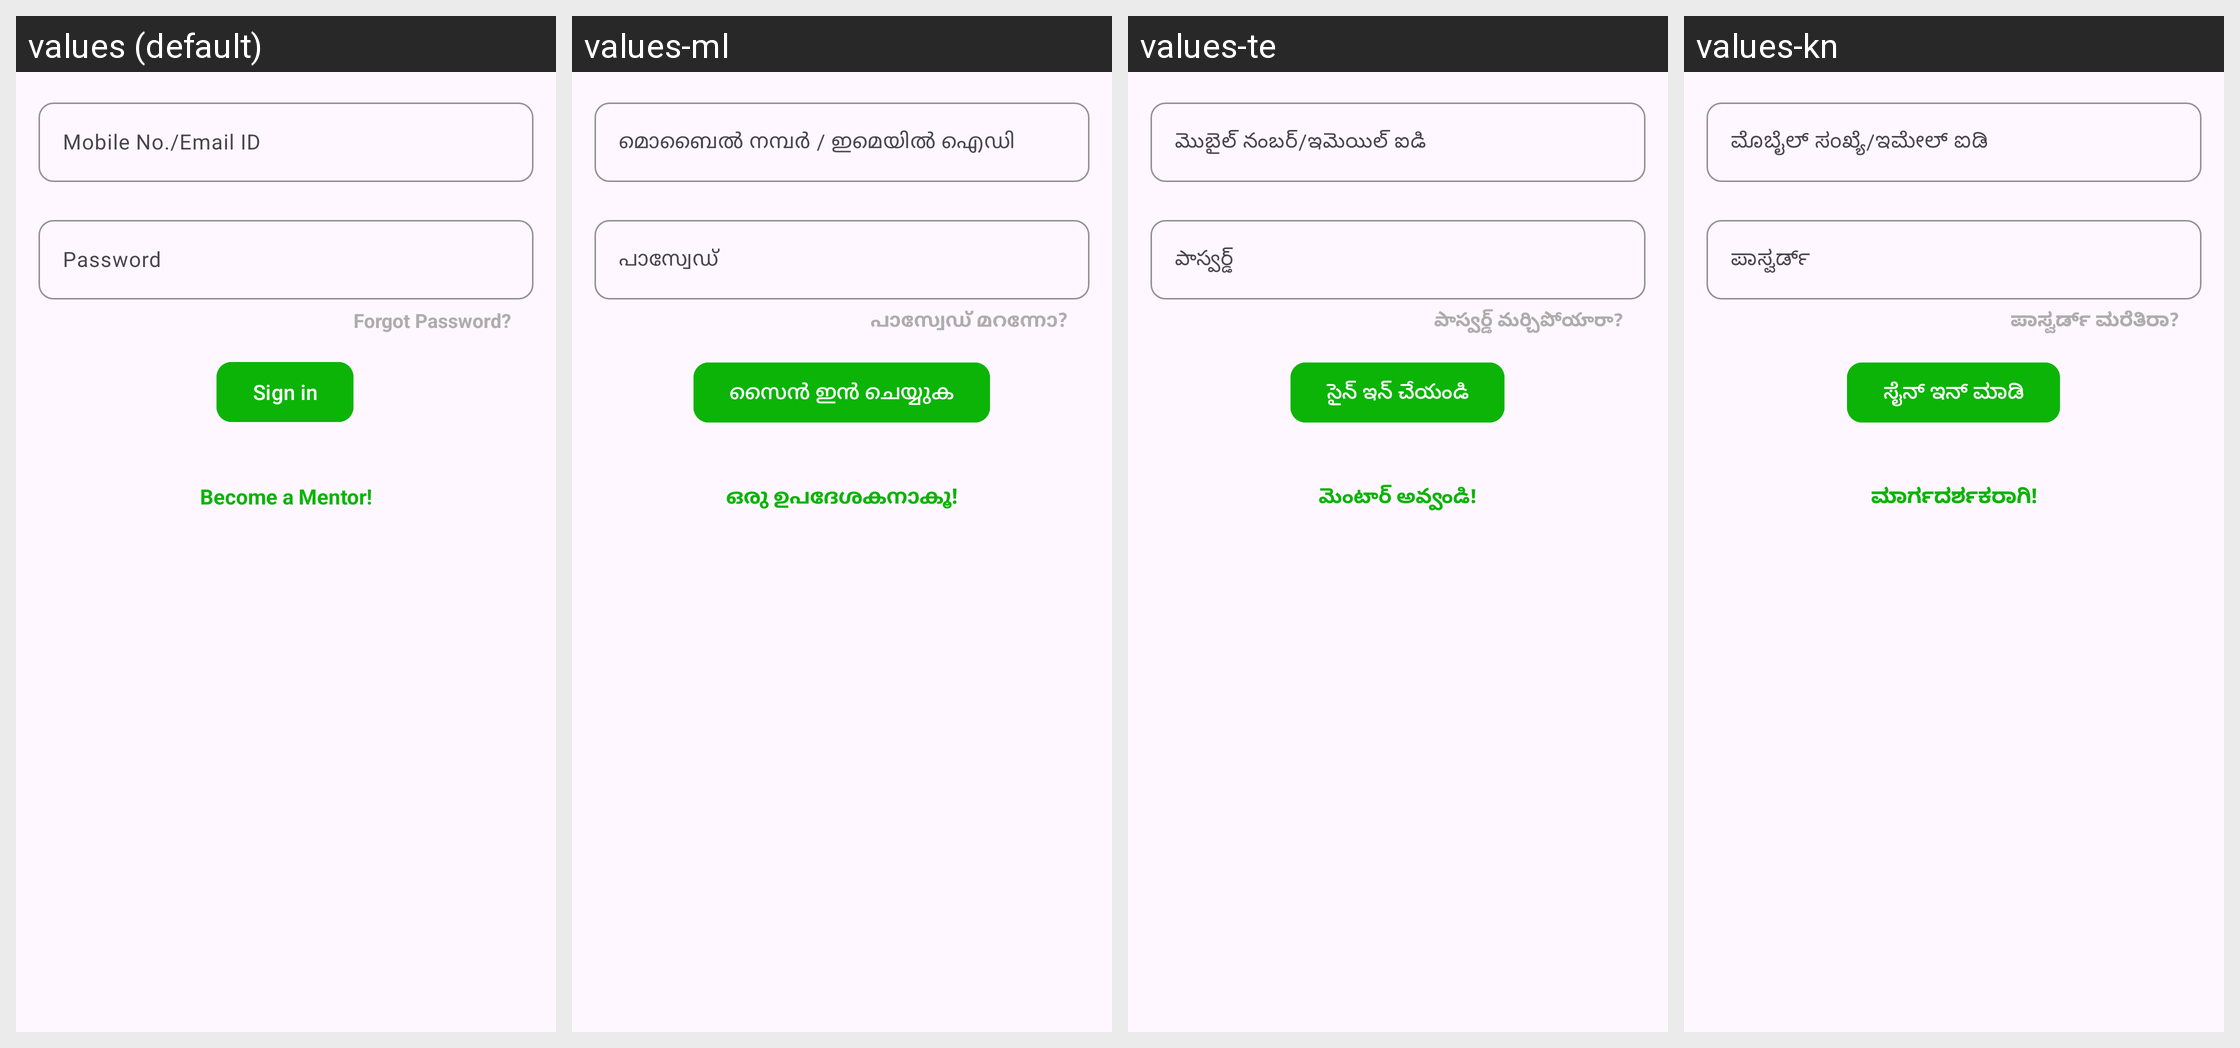

Locale-by-locale string values for the Android screen shown in this grid:
Android screen res/layout/fragment_mentor_sign_in.xml rendered under 4 locales, left to right: values (default), values-ml, values-te, values-kn. Device: Nexus 5 (rendered at 1080×1920; each locale shown at half size, 540×960, under a caption strip naming it); theme Theme.GraminShikshaSahyog.
Other locales in the repository, not shown: values-hi.
Strings drawn on this screen, with the default value and each locale's value (text and hints the layout hard-codes, and strings that could not be matched under every locale, appear in the picture but are not listed):

mobile_or_email
  values: Mobile No./Email ID
  values-ml: മൊബൈൽ നമ്പർ / ഇമെയിൽ ഐഡി
  values-te: మొబైల్ నంబర్/ఇమెయిల్ ఐడి
  values-kn: ಮೊಬೈಲ್ ಸಂಖ್ಯೆ/ಇಮೇಲ್ ಐಡಿ

password
  values: Password
  values-ml: പാസ്വേഡ്
  values-te: పాస్వర్డ్
  values-kn: ಪಾಸ್ವರ್ಡ್

forgot_password
  values: Forgot Password?
  values-ml: പാസ്വേഡ് മറന്നോ?
  values-te: పాస్వర్డ్ మర్చిపోయారా?
  values-kn: ಪಾಸ್ವರ್ಡ್ ಮರೆತಿರಾ?

sign_in
  values: Sign in
  values-ml: സൈൻ ഇൻ ചെയ്യുക
  values-te: సైన్ ఇన్ చేయండి
  values-kn: ಸೈನ್ ಇನ್ ಮಾಡಿ

create_mentor_account
  values: Become a Mentor!
  values-ml: ഒരു ഉപദേശകനാകൂ!
  values-te: మెంటార్ అవ్వండి!
  values-kn: ಮಾರ್ಗದರ್ಶಕರಾಗಿ!
